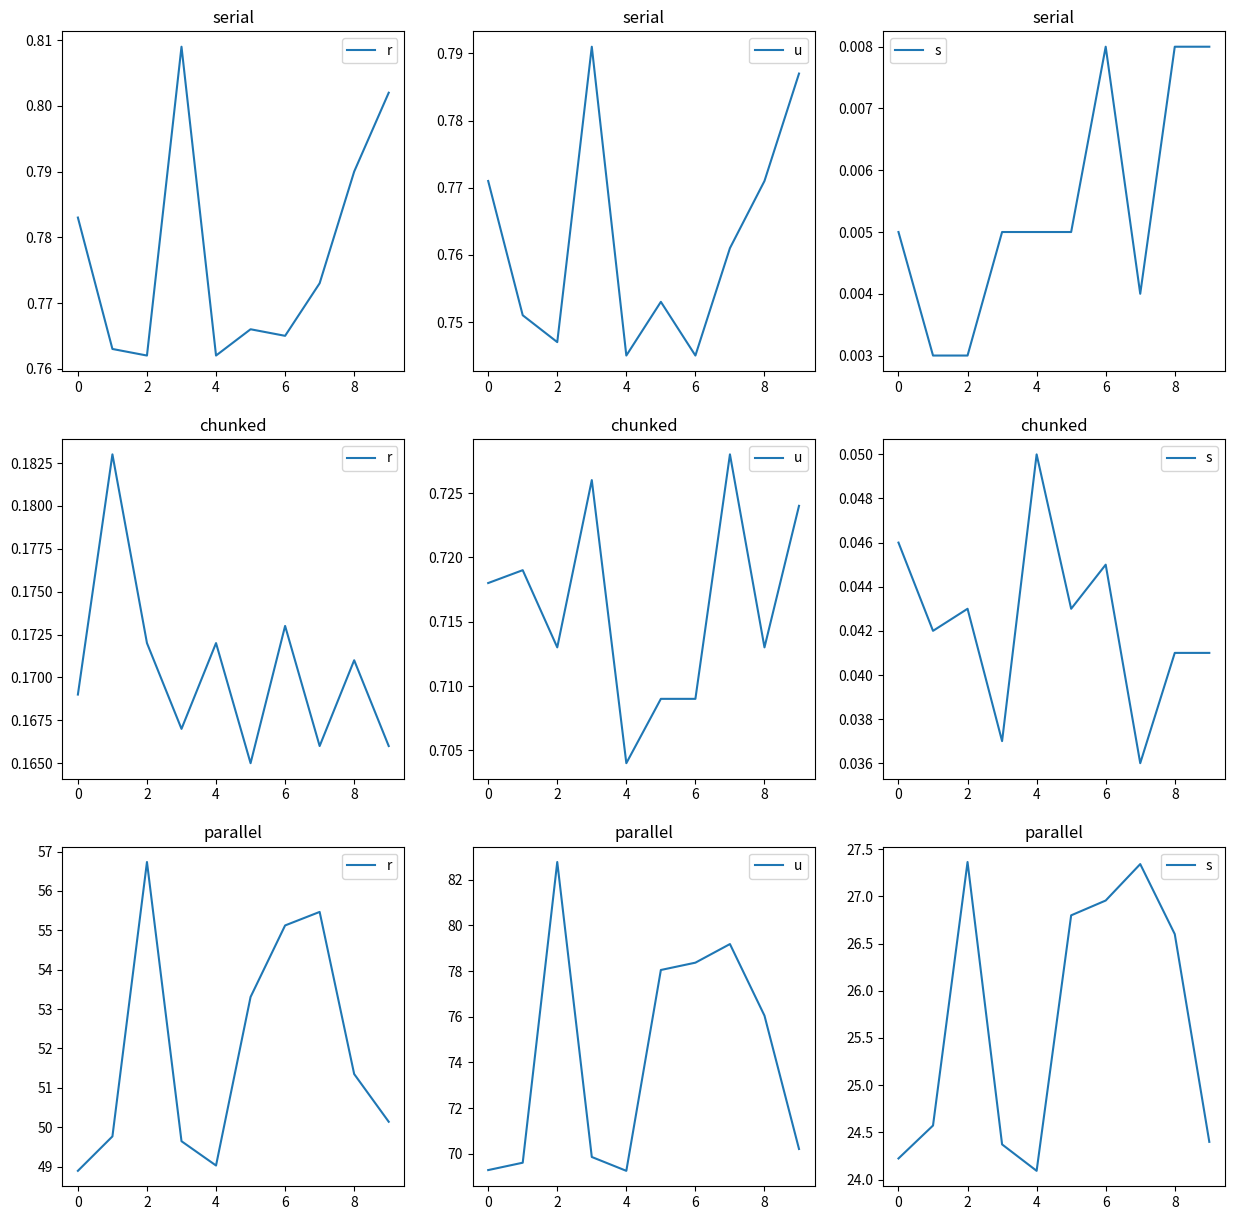

This figure's Python source:
# # 1
# real	0m0.783s
# user	0m0.771s
# sys	    0m0.005s

# real	0m0.169s
# user	0m0.718s
# sys	    0m0.046s

# real	0m48.894s
# user	1m9.278s
# sys	    0m24.223s

# # 2
# real	0m0.763s
# user	0m0.751s
# sys 	0m0.003s

# real	0m0.183s
# user	0m0.719s
# sys	    0m0.042s

# real	0m49.768s
# user	1m9.601s
# sys	    0m24.572s

# # 3
# real	0m0.762s
# user	0m0.747s
# sys 	0m0.003s

# real	0m0.172s
# user	0m0.713s
# sys	    0m0.043s

# real	0m56.734s
# user	1m22.776s
# sys	    0m27.364s

# # 4
# real	0m0.809s
# user	0m0.791s
# sys 	0m0.005s

# real	0m0.167s
# user	0m0.726s
# sys	    0m0.037s

# real	0m49.646s
# user	1m9.852s
# sys	    0m24.372s

# # 5
# real	0m0.762s
# user	0m0.745s
# sys	    0m0.005s

# real	0m0.172s
# user	0m0.704s
# sys	    0m0.050s

# real	0m49.029s
# user	1m9.245s
# sys	    0m24.092s

# # 6
# real	0m0.766s
# user	0m0.753s
# sys 	0m0.005s

# real	0m0.165s
# user	0m0.709s
# sys	    0m0.043s

# real	0m53.308s
# user	1m18.045s
# sys	    0m26.799s

# # 7
# real	0m0.765s
# user	0m0.745s
# sys 	0m0.008s

# real	0m0.173s
# user	0m0.709s
# sys	    0m0.045s

# real	0m55.124s
# user	1m18.366s
# sys	    0m26.956s

# # 8
# real	0m0.773s
# user	0m0.761s
# sys	    0m0.004s

# real	0m0.166s
# user	0m0.728s
# sys	    0m0.036s

# real	0m55.467s
# user	1m19.181s
# sys	    0m27.342s

# # 9
# real	0m0.790s
# user	0m0.771s
# sys	    0m0.008s

# real	0m0.171s
# user	0m0.713s
# sys	    0m0.041s

# real	0m51.351s
# user	1m16.045s
# sys	    0m26.600s

# # 10
# real	0m0.802s
# user	0m0.787s
# sys 	0m0.008s

# real	0m0.166s
# user	0m0.724s
# sys	    0m0.041s

# real	0m50.140s
# user	1m10.202s
# sys	    0m24.399s



if __name__ == '__main__':

    import numpy as np
    from matplotlib import pyplot as plt
    # real, user, sys
    data_names = ['real', 'user', 'sys']
    time_serial = np.array([[0.783, 0.771, 0.005], [0.763, 0.751, 0.003], [0.762, 0.747, 0.003], [0.809, 0.791, 0.005], [0.762, 0.745, 0.005], [0.766, 0.753, 0.005], [0.765, 0.745, 0.008], [0.773, 0.761, 0.004], [0.790, 0.771, 0.008], [0.802, 0.787, 0.008]])
    time_chunked = np.array([[0.169, 0.718, 0.046], [0.183, 0.719, 0.042], [0.172, 0.713, 0.043], [0.167, 0.726, 0.037], [0.172, 0.704, 0.050], [0.165, 0.709, 0.043], [0.173, 0.709, 0.045], [0.166, 0.728, 0.036], [0.171, 0.713, 0.041], [0.166, 0.724, 0.041]])
    time_parallel = np.array([[48.894, 60+9.278, 24.223], [49.768, 60+9.601, 24.572], [56.734, 60+22.776, 27.364], [49.646, 60+9.852, 24.372], [49.029, 60+9.245, 24.092], [53.308, 60+18.045, 26.799], [55.124, 60+18.366, 26.956], [55.467, 60+19.181, 27.342], [51.351, 60+16.045, 26.600], [50.140, 60+10.202, 24.399]])
    
    test_names = ['serial', 'chunked', 'parallel']
    test_data = [time_serial, time_chunked, time_parallel]
    x = range(time_serial.shape[0])

    fig, ax = plt.subplots(3,3,figsize=(15,15))
    for i, (test_d, test_name) in enumerate(zip(test_data, test_names)):
        for j, data_name in enumerate(data_names):
            ax[i,j].plot(x, test_d[:,j])
            ax[i,j].set_title(test_name)
            ax[i,j].legend(data_name)

    plt.savefig('plot.png')
